Photos from the image-classification dataset "new_dataset" in the GitHub repository ibarrx/Leaf-Classification. Its 10 classes are: tomato bacterial spot, tomato early blight, tomato late blight, tomato leaf mold, tomato septoria leaf spot, tomato spider mites two-spotted, tomato target spot, tomato yellow leaf curl virus, tomato mosaic virus, tomato healthy.

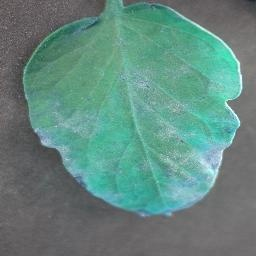
Label: tomato late blight

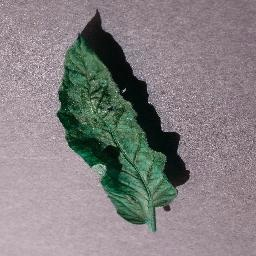
Label: tomato mosaic virus

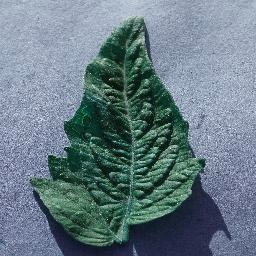
Label: tomato spider mites two-spotted

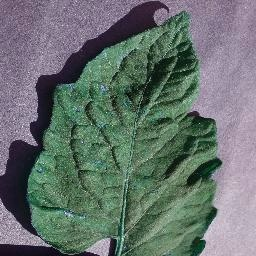
Label: tomato target spot

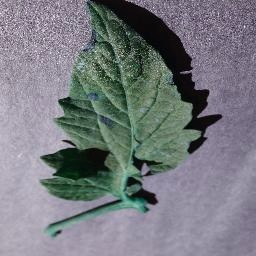
Label: tomato early blight

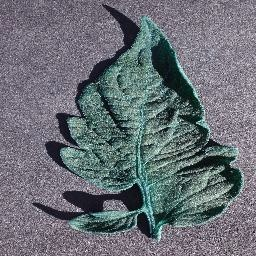
Label: tomato healthy
